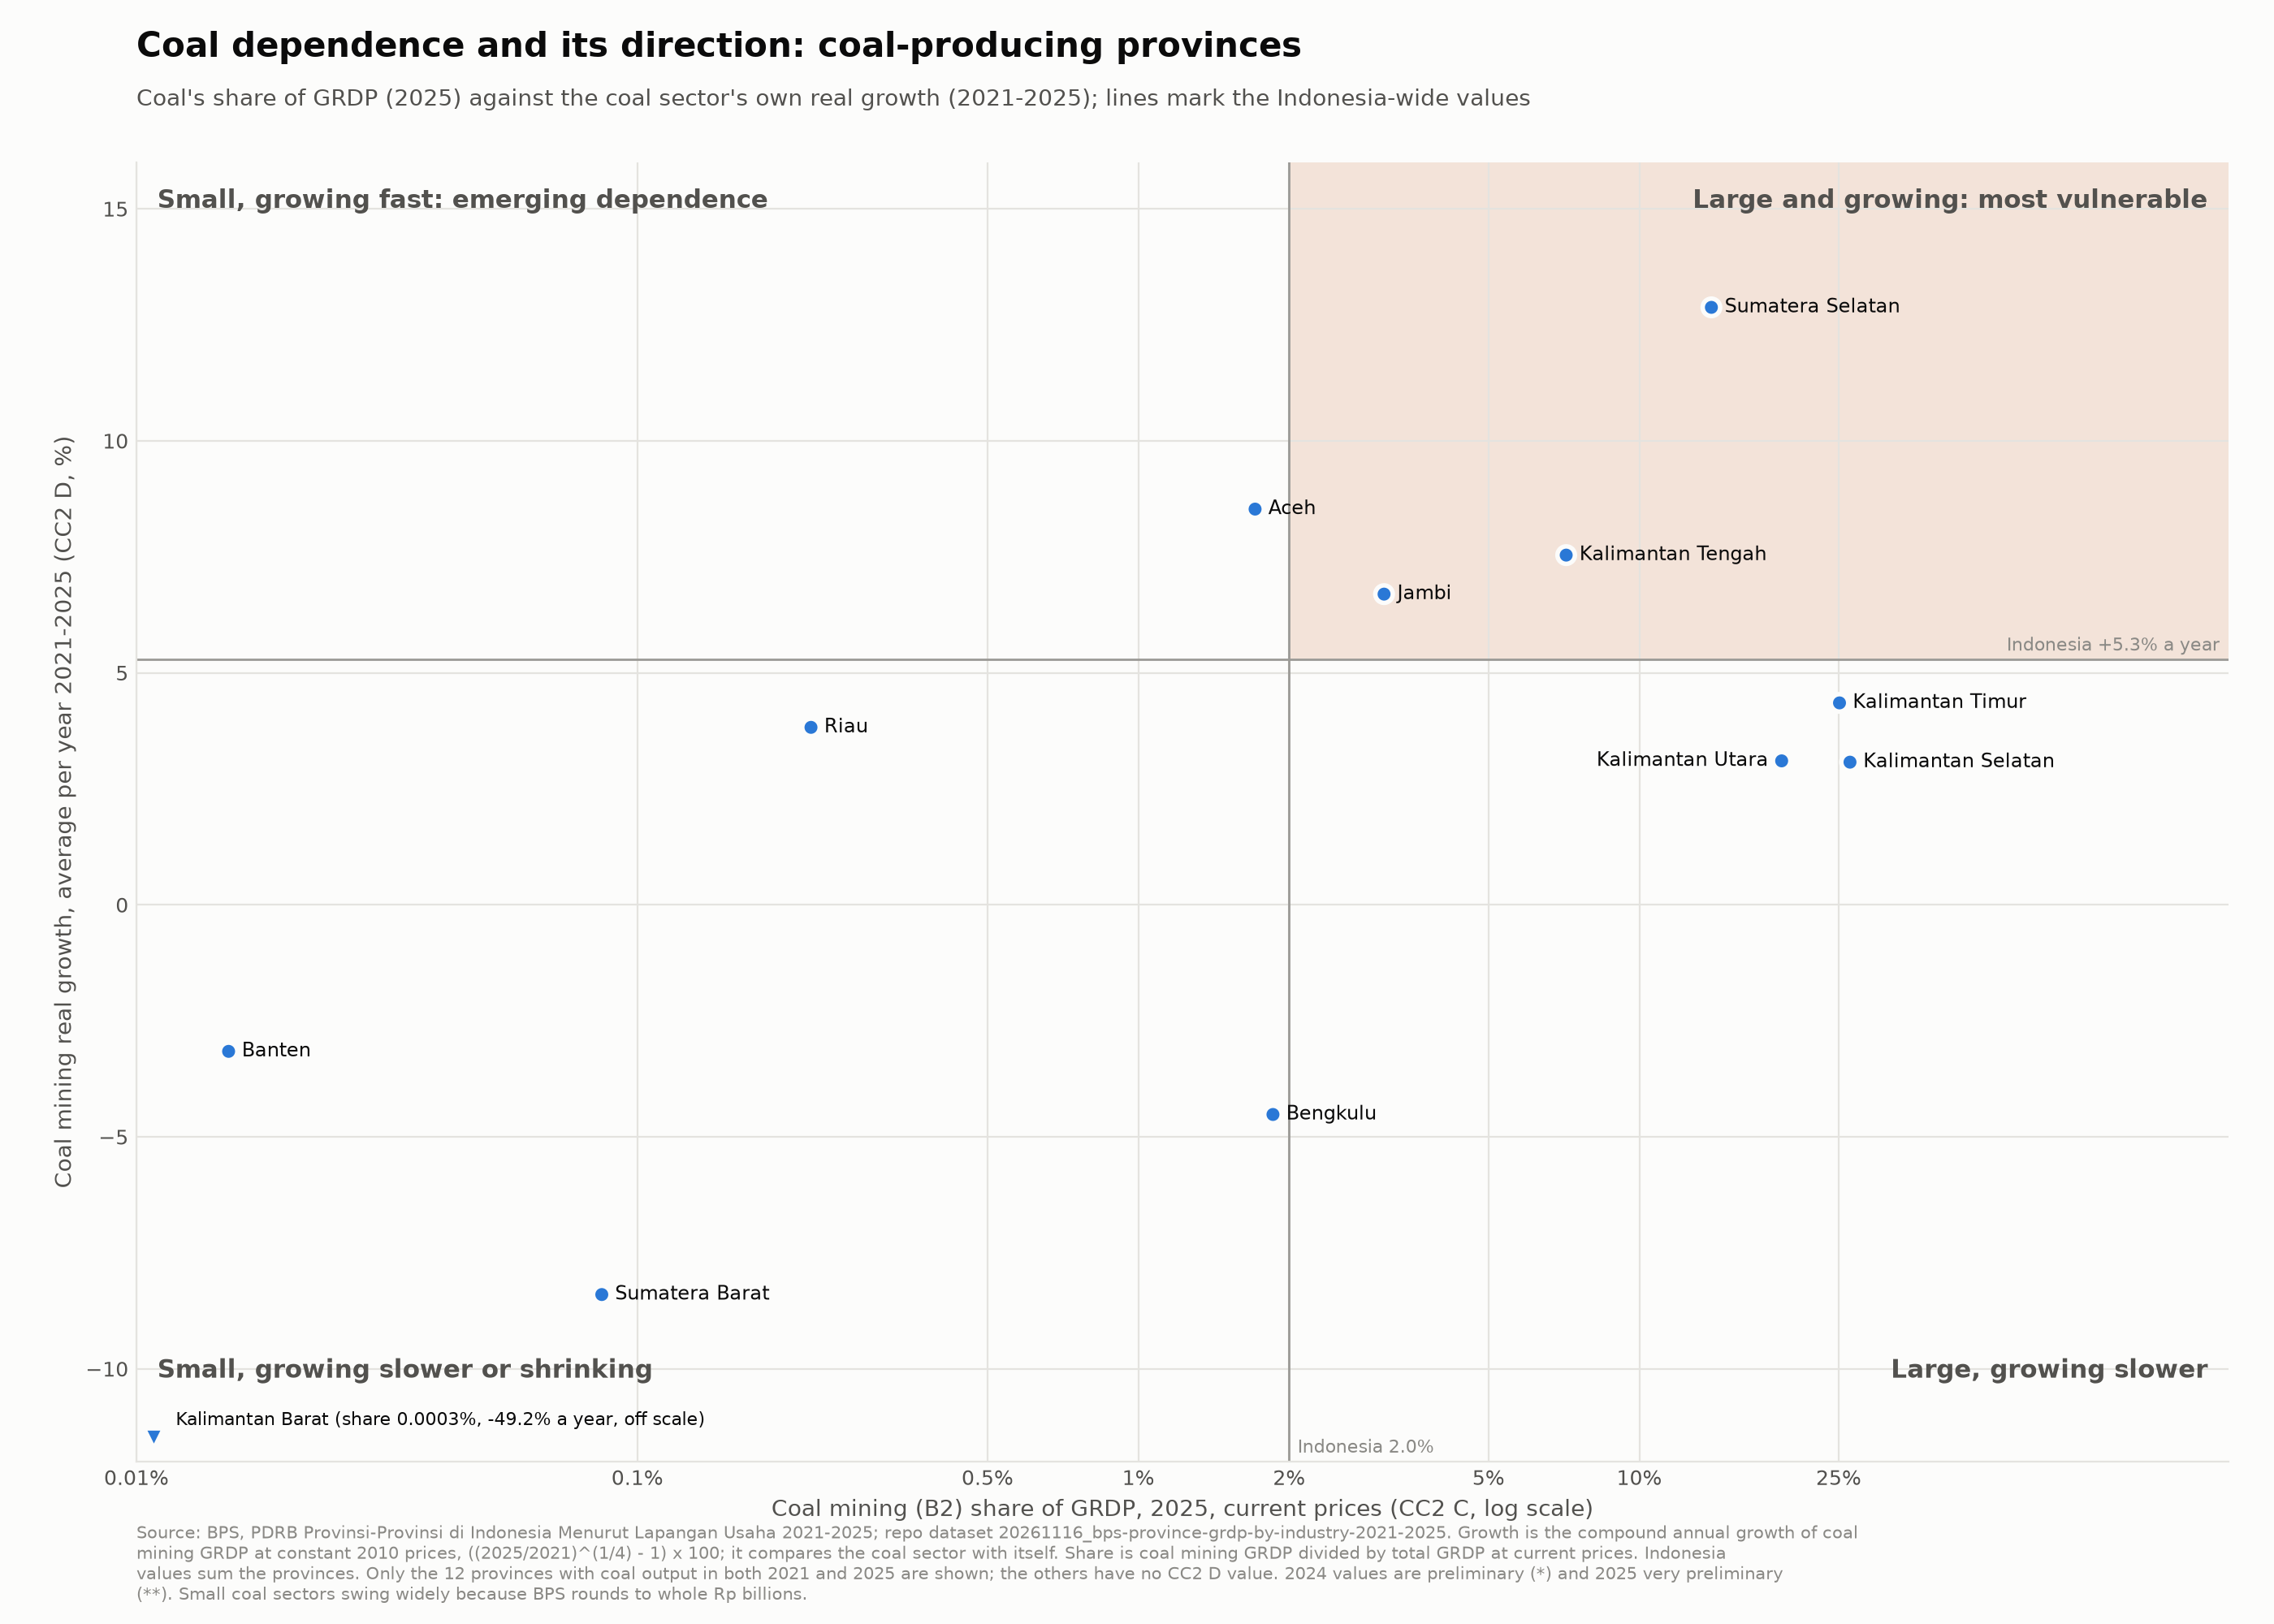

The script that drew this image:
from pathlib import Path

# Locate this script's folder and the repository root two levels up
HERE = Path(__file__).resolve().parent
ROOT = HERE.parents[1]

import sys

# Load the shared chart module from tools/
sys.path.insert(0, str(ROOT / "tools"))
import charts

from matplotlib.patches import Rectangle
from matplotlib.ticker import FixedLocator, NullLocator
import pandas as pd

# Parameters

# Dataset read; analysis scripts read data/ only
DATASET = ROOT / "data/20261116_bps-province-grdp-by-industry-2021-2025/20261116_bps-province-grdp-by-industry-2021-2025.csv"
METADATA = ROOT / "data/20261116_bps-province-grdp-by-industry-2021-2025/20261116_bps-province-grdp-by-industry-2021-2025-metadata.json"

OUT_PNG = HERE / "20261117_cc2-coal-share-growth-quadrant.png"
OUT_CSV = HERE / "20261117_cc2-coal-share-growth-quadrant.csv"

# CC2 C is the coal share in the share year; CC2 D is the average annual real growth from the first to the last year
SHARE_YEAR, FIRST_YEAR, LAST_YEAR = "2025", "2021", "2025"

# Plot window: coal share (log scale, %) and growth (% per year); points beyond it sit on the edge with their values
XLIM, YLIM = (0.01, 150), (-12, 16)
XTICKS = [0.01, 0.1, 0.5, 1, 2, 5, 10, 25]

# Quadrant names, keyed by (share at or above the cut, growth at or above the cut)
QUADRANTS = {(True, True): "Large and growing: most vulnerable",
             (True, False): "Large, growing slower",
             (False, True): "Small, growing fast: emerging dependence",
             (False, False): "Small, growing slower or shrinking"}

# Light shade behind the most vulnerable quadrant
VULNERABLE_SHADE = "#f3e3d9"

# Functions

def load():
    """Read the GRDP dataset with codes and periods as text, and the province names from its metadata."""
    df = pd.read_csv(DATASET, dtype={"province_code": str, "sector": str, "period": str, "status": str}, keep_default_na=False)
    return df, charts.province_names(METADATA)


def series(df, indicator, sector):
    """Return province rows by period columns for one indicator and sector."""
    part = df[(df["indicator"] == indicator) & (df["sector"] == sector)]
    return part.pivot(index="province_code", columns="period", values="value")


def fmt_share(v):
    """Write a coal share with enough decimals to stay non-zero."""
    return f"{v:.1f}%" if v >= 1 else f"{v:.2f}%" if v >= 0.01 else f"{v:.4f}%"


def quadrant_chart(table, x_cut, y_cut):
    """Scatter coal share (log) against coal CAGR, with Indonesia cut lines, named quadrants and every province labelled."""
    fig, ax = charts.new_figure(14, 10)
    ax.set_xscale("log")
    ax.set_xlim(*XLIM)
    ax.set_ylim(*YLIM)

    # Shade the most vulnerable quadrant, then draw the cut lines
    ax.add_patch(Rectangle((x_cut, y_cut), XLIM[1] - x_cut, YLIM[1] - y_cut, color=VULNERABLE_SHADE, zorder=0, lw=0))
    ax.axvline(x_cut, color=charts.CUT, lw=1, zorder=1)
    ax.axhline(y_cut, color=charts.CUT, lw=1, zorder=1)

    # Points inside the window are dots; a point beyond it sits on the edge as a triangle, labelled with its values
    inside = table[(table["share"] >= XLIM[0]) & table["cagr"].between(*YLIM)]
    outside = table.drop(inside.index)
    sizes = [60] * len(inside)
    ax.scatter(inside["share"], inside["cagr"], s=sizes, color=charts.SERIES[0], edgecolor=charts.SURFACE, linewidth=2, zorder=3)
    for r in outside.itertuples():
        x = min(max(r.share, XLIM[0] * 1.08), XLIM[1] / 1.08)
        y = min(max(r.cagr, YLIM[0] + 0.5), YLIM[1] - 0.5)
        ax.scatter(x, y, s=80, marker="v" if r.cagr < YLIM[0] else "^", color=charts.SERIES[0],
                   edgecolor=charts.SURFACE, linewidth=2, zorder=3, clip_on=False)
        ax.annotate(f"{r.province} (share {fmt_share(r.share)}, {r.cagr:+.1f}% a year, off scale)", (x, y),
                    xytext=(10, 4), textcoords="offset points", ha="left", va="bottom", fontsize=8, color=charts.TEXT_PRIMARY)

    # Name each quadrant in its outer corner
    for (right, top), name in QUADRANTS.items():
        ax.text(0.99 if right else 0.01, 0.98 if top else 0.06, name, transform=ax.transAxes,
                ha="right" if right else "left", va="top" if top else "bottom",
                fontsize=11, fontweight="bold", color=charts.TEXT_SECONDARY)

    # Label the cut lines with the Indonesia values
    ax.annotate(f"Indonesia {x_cut:.1f}%", (x_cut, 0), xycoords=("data", "axes fraction"), xytext=(4, 4),
                textcoords="offset points", fontsize=8, color=charts.TEXT_MUTED)
    ax.annotate(f"Indonesia {y_cut:+.1f}% a year", (1, y_cut), xycoords=("axes fraction", "data"), xytext=(-4, 4),
                textcoords="offset points", ha="right", fontsize=8, color=charts.TEXT_MUTED)

    # Readable ticks on the log axis, recessive axes and grid
    ax.xaxis.set_major_locator(FixedLocator(XTICKS))
    ax.xaxis.set_minor_locator(NullLocator())
    ax.set_xticklabels([f"{v:g}%" for v in XTICKS])
    charts.style_axes(ax, f"Coal mining (B2) share of GRDP, {SHARE_YEAR}, current prices (CC2 C, log scale)",
                      f"Coal mining real growth, average per year {FIRST_YEAR}-{LAST_YEAR} (CC2 D, %)")

    # Label every province in the window with its name
    charts.place_labels(ax, inside["share"].tolist(), inside["cagr"].tolist(), inside["province"].tolist(), fontsize=8.5, sizes=sizes)

    charts.finish(
        fig,
        title="Coal dependence and its direction: coal-producing provinces",
        subtitle=f"Coal's share of GRDP ({SHARE_YEAR}) against the coal sector's own real growth ({FIRST_YEAR}-{LAST_YEAR}); lines mark the Indonesia-wide values",
        note=("Source: BPS, PDRB Provinsi-Provinsi di Indonesia Menurut Lapangan Usaha 2021-2025; repo dataset 20261116_bps-province-grdp-by-industry-2021-2025. "
              "Growth is the compound annual growth of coal mining GRDP at constant 2010 prices, ((2025/2021)^(1/4) - 1) x 100; it compares the coal sector with itself. "
              "Share is coal mining GRDP divided by total GRDP at current prices. Indonesia values sum the provinces. "
              f"Only the {len(table)} provinces with coal output in both {FIRST_YEAR} and {LAST_YEAR} are shown; the others have no CC2 D value. "
              "2024 values are preliminary (*) and 2025 very preliminary (**). Small coal sectors swing widely because BPS rounds to whole Rp billions."),
        path=OUT_PNG,
    )


# Steps

# Read the dataset and the province names
df, names = load()

# CC2 C: coal mining share of GRDP at current prices in the share year
current_coal, current_total = series(df, "grdp_current", "B2"), series(df, "grdp_current", "TOTAL")
share = current_coal[SHARE_YEAR] / current_total[SHARE_YEAR] * 100

# CC2 D: compound average annual real growth of coal mining at constant prices, first to last year
constant_coal = series(df, "grdp_constant", "B2")
years = int(LAST_YEAR) - int(FIRST_YEAR)
cagr = ((constant_coal[LAST_YEAR] / constant_coal[FIRST_YEAR]) ** (1 / years) - 1) * 100

# Keep the provinces that have both values
table = pd.DataFrame({"share": share, "cagr": cagr,
                      f"coal_grdp_constant_{FIRST_YEAR}": constant_coal[FIRST_YEAR],
                      f"coal_grdp_constant_{LAST_YEAR}": constant_coal[LAST_YEAR]}).dropna(subset=["share", "cagr"])
table.index.name = "province_code"
table.insert(0, "province", [names[c] for c in table.index])

# Cut at the Indonesia values: provinces summed, for the share and for the growth
x_cut = current_coal[SHARE_YEAR].sum() / current_total[SHARE_YEAR].sum() * 100
y_cut = ((constant_coal[LAST_YEAR].sum() / constant_coal[FIRST_YEAR].sum()) ** (1 / years) - 1) * 100
table["quadrant"] = [QUADRANTS[(s >= x_cut, g >= y_cut)] for s, g in zip(table["share"], table["cagr"])]

# Write the table behind the chart, most vulnerable quadrant first
order = {name: i for i, name in enumerate(QUADRANTS.values())}
out = table.sort_values(["quadrant", "share"], key=lambda c: c.map(order) if c.name == "quadrant" else -c)
out = out.rename(columns={"share": f"coal_share_{SHARE_YEAR}_pct", "cagr": f"coal_real_cagr_{FIRST_YEAR}_{LAST_YEAR}_pct"})
out.reset_index().to_csv(OUT_CSV, index=False, float_format="%.4f", lineterminator="\n")

# Draw the chart
quadrant_chart(table, x_cut, y_cut)
print(f"Indonesia cut: share {x_cut:.2f}%, growth {y_cut:.2f}% a year")
print(out.reset_index()[["province", out.columns[1], out.columns[2], "quadrant"]].to_string(index=False))
